Photos from the image-classification dataset "images" in the GitHub repository shabazpatel/wbc-classification. Its 4 classes are: eosinophil, lymphocyte, monocyte, neutrophil.

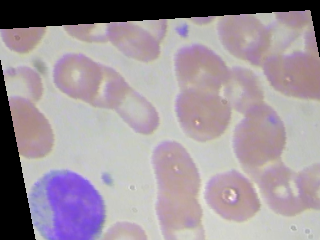
Label: lymphocyte

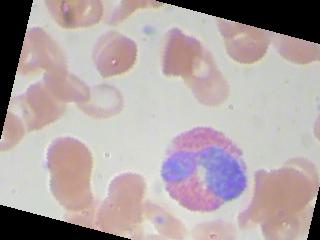
Label: eosinophil

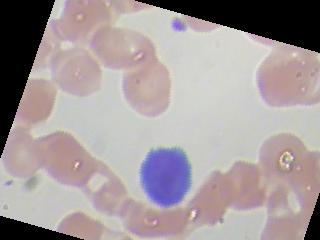
Label: lymphocyte

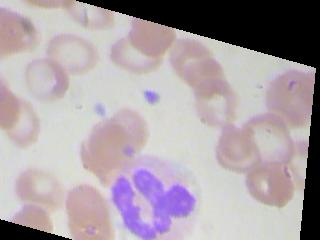
Label: neutrophil

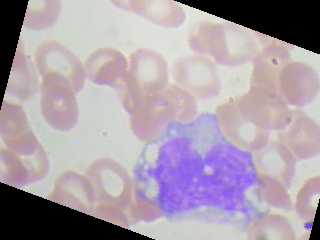
Label: monocyte

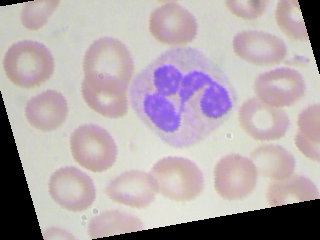
Label: neutrophil
